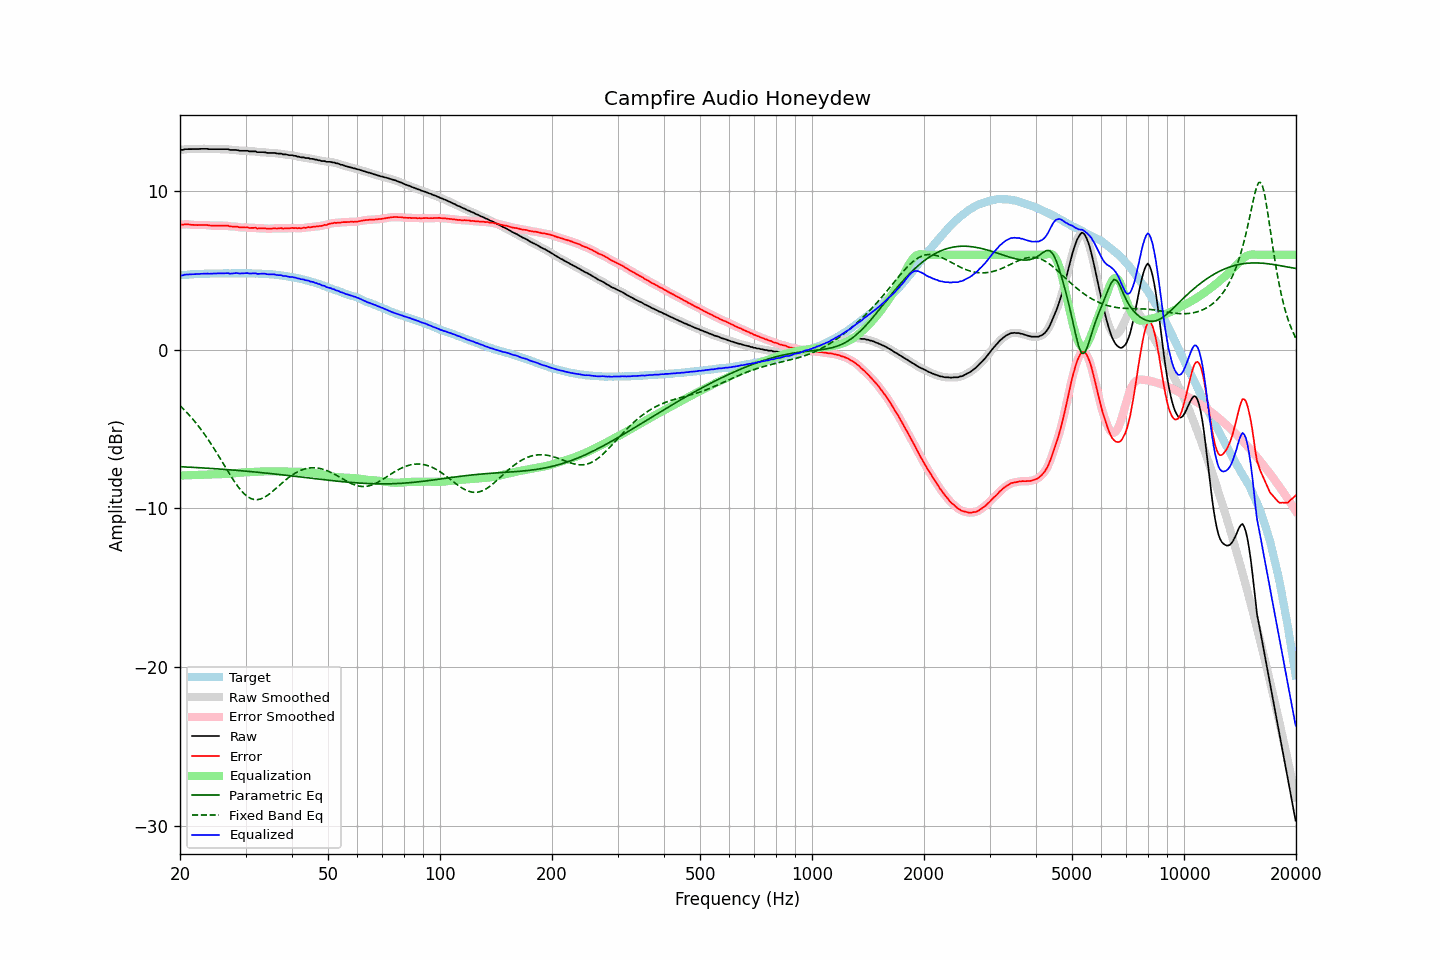

The file beside this chart, header and first rows:
frequency, raw, error, smoothed, error_smoothed, equalization, parametric_eq, fixed_band_eq, equalized_raw, equalized_smoothed, target
20.00, 12.63, 7.93, 12.62, 7.91, -7.92, -7.36, -3.52, 4.71, 4.70, 4.71
20.20, 12.61, 7.90, 12.63, 7.91, -7.92, -7.37, -3.61, 4.69, 4.71, 4.72
20.40, 12.62, 7.90, 12.64, 7.91, -7.92, -7.37, -3.71, 4.71, 4.72, 4.72
20.61, 12.66, 7.93, 12.65, 7.92, -7.91, -7.38, -3.82, 4.75, 4.73, 4.73
20.81, 12.66, 7.93, 12.66, 7.92, -7.91, -7.38, -3.92, 4.75, 4.75, 4.73
21.02, 12.66, 7.92, 12.67, 7.92, -7.91, -7.39, -4.03, 4.76, 4.76, 4.74
21.23, 12.66, 7.91, 12.66, 7.91, -7.90, -7.39, -4.14, 4.76, 4.76, 4.75
21.44, 12.66, 7.89, 12.66, 7.90, -7.90, -7.40, -4.25, 4.76, 4.76, 4.77
21.66, 12.66, 7.89, 12.66, 7.89, -7.89, -7.41, -4.37, 4.77, 4.77, 4.77
21.87, 12.66, 7.88, 12.66, 7.88, -7.89, -7.41, -4.49, 4.77, 4.77, 4.78
22.09, 12.66, 7.88, 12.66, 7.88, -7.88, -7.42, -4.61, 4.78, 4.78, 4.78
22.31, 12.66, 7.87, 12.67, 7.88, -7.88, -7.42, -4.74, 4.78, 4.79, 4.79
22.54, 12.67, 7.88, 12.67, 7.88, -7.88, -7.43, -4.87, 4.79, 4.79, 4.79
22.76, 12.68, 7.88, 12.68, 7.88, -7.88, -7.43, -5.01, 4.80, 4.80, 4.80
22.99, 12.68, 7.88, 12.68, 7.88, -7.88, -7.44, -5.14, 4.80, 4.80, 4.80
23.22, 12.68, 7.88, 12.69, 7.88, -7.87, -7.45, -5.29, 4.81, 4.81, 4.80
23.45, 12.68, 7.87, 12.68, 7.88, -7.87, -7.45, -5.43, 4.81, 4.81, 4.81
23.69, 12.68, 7.87, 12.68, 7.87, -7.86, -7.46, -5.58, 4.82, 4.81, 4.81
23.92, 12.66, 7.85, 12.67, 7.86, -7.86, -7.47, -5.73, 4.80, 4.81, 4.81
24.16, 12.66, 7.85, 12.66, 7.85, -7.85, -7.47, -5.88, 4.81, 4.81, 4.82
24.40, 12.66, 7.84, 12.66, 7.84, -7.85, -7.48, -6.03, 4.82, 4.81, 4.83
24.65, 12.66, 7.84, 12.66, 7.84, -7.84, -7.49, -6.19, 4.82, 4.82, 4.83
24.89, 12.66, 7.84, 12.66, 7.84, -7.84, -7.49, -6.35, 4.82, 4.82, 4.82
25.14, 12.66, 7.84, 12.66, 7.84, -7.84, -7.50, -6.52, 4.82, 4.82, 4.82
25.39, 12.66, 7.84, 12.66, 7.84, -7.84, -7.51, -6.68, 4.82, 4.82, 4.82
25.65, 12.66, 7.84, 12.66, 7.84, -7.84, -7.51, -6.85, 4.82, 4.82, 4.82
25.91, 12.66, 7.84, 12.66, 7.84, -7.84, -7.52, -7.02, 4.82, 4.82, 4.82
26.16, 12.66, 7.83, 12.66, 7.84, -7.83, -7.53, -7.19, 4.83, 4.83, 4.83
26.43, 12.66, 7.83, 12.67, 7.84, -7.83, -7.54, -7.35, 4.83, 4.84, 4.83
26.69, 12.66, 7.83, 12.66, 7.83, -7.82, -7.54, -7.52, 4.84, 4.84, 4.83
26.96, 12.66, 7.83, 12.65, 7.82, -7.82, -7.55, -7.69, 4.85, 4.83, 4.83
27.23, 12.61, 7.79, 12.63, 7.80, -7.81, -7.56, -7.85, 4.81, 4.82, 4.83
27.50, 12.61, 7.79, 12.61, 7.79, -7.80, -7.57, -8.01, 4.81, 4.82, 4.83
27.77, 12.61, 7.78, 12.61, 7.78, -7.79, -7.58, -8.17, 4.83, 4.82, 4.83
28.05, 12.61, 7.78, 12.61, 7.78, -7.77, -7.58, -8.32, 4.84, 4.84, 4.83
28.33, 12.61, 7.78, 12.60, 7.77, -7.76, -7.59, -8.47, 4.85, 4.84, 4.83
28.62, 12.59, 7.76, 12.59, 7.76, -7.75, -7.60, -8.61, 4.84, 4.84, 4.83
28.90, 12.56, 7.72, 12.57, 7.74, -7.74, -7.61, -8.74, 4.82, 4.83, 4.84
29.19, 12.56, 7.72, 12.56, 7.73, -7.74, -7.62, -8.87, 4.83, 4.82, 4.84
29.48, 12.56, 7.73, 12.56, 7.72, -7.73, -7.63, -8.98, 4.83, 4.83, 4.84
29.78, 12.56, 7.73, 12.57, 7.73, -7.72, -7.64, -9.08, 4.84, 4.84, 4.83
30.08, 12.56, 7.72, 12.56, 7.72, -7.72, -7.65, -9.17, 4.85, 4.84, 4.84
30.38, 12.56, 7.73, 12.55, 7.71, -7.71, -7.65, -9.25, 4.85, 4.84, 4.83
30.68, 12.52, 7.69, 12.54, 7.70, -7.71, -7.66, -9.31, 4.81, 4.83, 4.83
30.99, 12.52, 7.69, 12.52, 7.70, -7.70, -7.67, -9.37, 4.82, 4.82, 4.83
31.30, 12.52, 7.70, 12.52, 7.70, -7.70, -7.68, -9.41, 4.83, 4.83, 4.83
31.61, 12.52, 7.70, 12.52, 7.70, -7.69, -7.69, -9.43, 4.83, 4.83, 4.82
31.93, 12.52, 7.71, 12.51, 7.69, -7.68, -7.70, -9.44, 4.84, 4.82, 4.81
32.24, 12.47, 7.65, 12.49, 7.68, -7.68, -7.71, -9.44, 4.79, 4.81, 4.82
32.57, 12.47, 7.66, 12.47, 7.67, -7.67, -7.72, -9.43, 4.80, 4.80, 4.81
32.89, 12.47, 7.67, 12.47, 7.66, -7.67, -7.73, -9.40, 4.80, 4.80, 4.81
33.22, 12.47, 7.67, 12.47, 7.67, -7.66, -7.74, -9.36, 4.81, 4.81, 4.80
33.55, 12.47, 7.67, 12.47, 7.67, -7.66, -7.75, -9.32, 4.81, 4.81, 4.80
33.89, 12.46, 7.66, 12.46, 7.66, -7.66, -7.76, -9.26, 4.81, 4.80, 4.80
34.23, 12.43, 7.65, 12.44, 7.65, -7.65, -7.77, -9.20, 4.78, 4.78, 4.78
34.57, 12.42, 7.64, 12.43, 7.64, -7.65, -7.78, -9.13, 4.77, 4.77, 4.78
34.92, 12.42, 7.65, 12.42, 7.65, -7.66, -7.79, -9.05, 4.77, 4.76, 4.77
35.27, 12.42, 7.65, 12.42, 7.66, -7.66, -7.81, -8.97, 4.77, 4.77, 4.78
35.62, 12.42, 7.67, 12.42, 7.66, -7.66, -7.82, -8.88, 4.77, 4.76, 4.75
35.97, 12.42, 7.67, 12.41, 7.66, -7.66, -7.83, -8.80, 4.76, 4.75, 4.75
... 635 more rows
